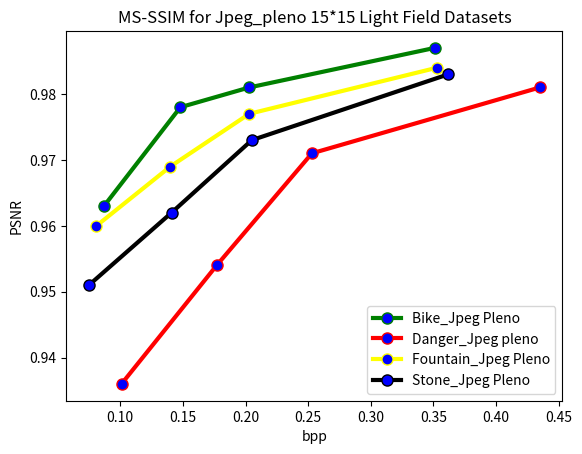

Here is the Python script that generated this plot:
import matplotlib.pyplot as plt

# line 1 points
#x1 = [0.083,0.129,0.202,0.359]
#y1 = [31.04,32.85,34.29,35.31]

x1 = [0.087,0.148,0.203,0.351]
y1 = [0.963,0.978,0.981,0.987]
# plotting the line 1 points
plt.plot(x1, y1,  color='green', linewidth = 3,
         marker='o', markerfacecolor='blue', markersize=8, label = "Bike_Jpeg Pleno")

# line 2 points
#x2 = [0.097,0.162,0.262,0.469]
#y2 = [29.57,31.51,33.10,34.18]

x2 = [0.101,0.177,0.253,0.435]
y2 = [0.936,0.954,0.971,0.981]
# plotting the line 2 points
plt.plot(x2, y2, color='red', linewidth = 3,
         marker='o', markerfacecolor='blue', markersize=8, label = "Danger_Jpeg pleno")

# line 3 points
#x3 = [0.085,0.135,0.216,0.377]
#y3 = [30.16,32.05,33.43,34.39]

x3 = [0.081,0.140,0.203,0.353]
y3 = [0.960,0.969,0.977,0.984]
# plotting the line 2 points
plt.plot(x3, y3, color='yellow', linewidth = 3,
         marker='o', markerfacecolor='blue', markersize=8, label = "Fountain_Jpeg Pleno")

# line 4 points
#x4 = [0.065,0.105,0.177,0.332]
#y4 = [31.57,33.44,34.93,36.11]

x4 = [0.075,0.141,0.205,0.362]
y4 = [0.951,0.962,0.973,0.983]
# plotting the line 2 points
plt.plot(x4, y4, color='black', linewidth = 3,
         marker='o', markerfacecolor='blue', markersize=8, label = "Stone_Jpeg Pleno")

# naming the x axis
plt.xlabel('bpp')
# naming the y axis
plt.ylabel('PSNR')
# giving a title to my graph
#plt.title('PSNR for Jpeg_pleno 15*15 Light Field Datasets')
plt.title('MS-SSIM for Jpeg_pleno 15*15 Light Field Datasets')

# show a legend on the plot
plt.legend()

# function to show the plot
plt.show()
